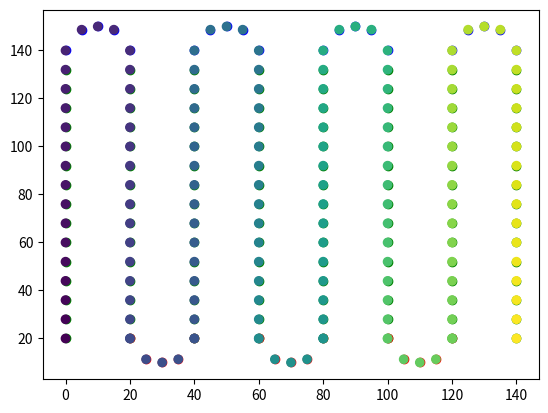

Generate this figure with matplotlib:
#!/usr/bin/env python3
import matplotlib.pyplot as plt
import numpy as np

# TODO: change variable names to understand what they are for

#enter sp1 as [x,y]
#enter sp2 as [x,y]
class pp:
    """TODO: describe the class here"""
    def __init__(self,sp1,sp2,dx,dy, is_plot=False):
        self.sp1=sp1
        self.sp2=np.transpose(sp2)
        self.sp=[sp1,sp2]
        self.dx=dx
        self.dy=dy
        self.deltax=1
        self.is_plot=is_plot
        
    def path(self):
        """TODO: describe the function here with inputs
           and outputs
        """        
        self.x_distance=self.sp2[0]-self.sp1[0]
        self.y_distance=self.sp2[1]-self.sp1[1]
        
        self.sp3=[self.sp1[0]+self.x_distance,self.sp1[1]]
        self.sp4=[self.sp1[0],self.sp1[1]+self.y_distance]
        self.square=[self.sp1,self.sp2,self.sp3,self.sp4]

        #if self.x_distance % self.dx == 0 and self.y_distance % dy==0:
           # print("Distance is divisible")
            
          
        S=[]

        h_arr=np.arange(self.sp1[0],self.sp3[0],self.dy) #circle case
        i_arr=np.arange((self.sp1[0]+(self.dy/2)),self.sp3[0],self.dy) #circle case

        r=(self.dy-self.sp1[0])/4 #radius
        k=self.sp4[1]-((1/2)*self.dy) #top case
        l=self.sp1[1]+((1/2)*self.dy) #bottom case
            
            
        T=np.arange(self.sp1[0],(self.sp3[0]+self.dy/2),self.dy/2) #x-component (straight)
        # TODO: automatically calculate the number of points or have it as an input
        S=np.arange((self.sp1[1]+(self.dy/2)),((k)),8) #y-component (straight)
           

        # TODO: do not have an overlap of green with red and green with blue points
            
        xi = []
        yi = []
        xT = []
        yT = []
        xh = []
        yh = []
        X_list = []
        Y_list = []
        ii = 0

        for count, x in enumerate(T):
            count = int(count)
            if count % 2 == 0:
                for y in S:
                    xT.append(x)
                    yT.append(y)
                    plt.scatter(x,y,c='g') if self.is_plot else None
                xT_arr = np.array(xT)
                yT_arr = np.array(yT)
                xT = []
                yT = []

                x0 = (h_arr[ii] - r)
                x1 = (h_arr[ii] + r)
                xhh = np.linspace(x0, x1, 5)  
                yhh = k + np.sqrt(r**2 - (xhh - h_arr[ii])**2)  
                xh.append(xhh+(self.dy/4))
                yh.append(yhh)
                plt.scatter(xhh+(self.dy/4),yhh,c='b') if self.is_plot else None
                xh_arr = np.concatenate(xh)
                yh_arr = np.concatenate(yh)
                xh = []
                yh = []

                Xtop = np.concatenate((xT_arr, xh_arr))
                Ytop = np.concatenate((yT_arr, yh_arr))
            else:
                for y in np.flip(S):
                    xT.append(x)
                    yT.append(y)
                    plt.scatter(x,y,c='g') if self.is_plot else None
                xT_arr = np.array(xT)
                yT_arr = np.array(yT)
                xT = []
                yT = []

                if ii < len(i_arr) - 1:
                    x0 = (i_arr[ii] - r)
                    x1 = (i_arr[ii] + r)
                    xii = np.linspace(x0, x1, 5)  
                    yii = l - np.sqrt(r**2 - (xii - i_arr[ii])**2)  
                    xi.append(xii+(self.dy/4))
                    yi.append(yii)
                    plt.scatter(xii+(self.dy/4),yii,c='red') if self.is_plot else None
                    xi_arr = np.concatenate(xi)
                    yi_arr = np.concatenate(yi)
                    xi = []
                    yi = []

                    Xbottom = np.concatenate((xT_arr, xi_arr))
                    Ybottom = np.concatenate((yT_arr, yi_arr))
                else:
                    Xbottom = xT_arr
                    Ybottom = yT_arr

                X = np.concatenate((Xtop, Xbottom))
                Y = np.concatenate((Ytop, Ybottom))
                X_list.append(X)
                Y_list.append(Y)
                ii += 1
                if ii == len(i_arr):
                    break

        self.X = np.concatenate(X_list)
        self.Y = np.concatenate(Y_list)
        self.X = self.X.reshape((self.X.size))
        self.Y = self.Y.reshape((self.Y.size))
        print("shape: ", self.X.shape)
        print("shape: ", self.Y.shape)
        plt.show() if self.is_plot else None

        plt.scatter(self.X, self.Y, c=range(len(self.X)))if self.is_plot else None
        plt.show()if self.is_plot else None

        return [self.X, self.Y]
    
    def heading(self):
        """Computes the heading of the path at each index
        based on the difference between the next and previous
        points
        """
        X, Y = (self.X, self.Y)
        h = np.zeros(len(X))
        for i in range(1, len(X)-1):
            h[i] = np.arctan2(Y[i+1]-Y[i-1], X[i+1]-X[i-1])
        h[0] = h[1]
        h[-1] = h[-2]
        return h

    def velocity(self):
        """Computes the velocity by getting the 
        difference in each axis between the next
        and previous points
        """
        X, Y = (self.X, self.Y)
        d = np.zeros((len(X), 2))
        for i in range(1, len(X)-1):
            d[i] = np.array([X[i+1]-X[i-1], Y[i+1]-Y[i-1]])
        d[0] = d[1]
        d[-1] = d[-2]
        # normalize the difference
        d[:,0] = d[:,0]*self.max_vel/ np.linalg.norm(d, axis=1)
        d[:,1] = d[:,1]*self.max_vel/ np.linalg.norm(d, axis=1)
        return d
    
    def trajectory(self, max_vel=1):
        """Returns the trajectory as a nd array of
        position, heading and velocity"""
        self.max_vel = max_vel
        X, Y = self.path()
        h = self.heading()
        d = self.velocity()
        return np.array([X, Y, h, d[:,0], d[:,1], np.repeat(0, len(X))]).T

    

def main():
    sp1=[0,0]
    sp2=[160,160]
    dx=40
    dy=40
    is_plot=True
    planning = pp(sp1,sp2,dx,dy,is_plot)
    traj = planning.trajectory(2) 
    print(traj.shape)
    return 0


if __name__ == "__main__":
    main()